The GitHub repository billlyzhaoyh/StillGood contains a labelled image folder "Data" with 10 categories: apple, broccoli, butternut squash, carrot, egg, garlic, lemon, lime, onion, potato. Examples follow, each with its label.

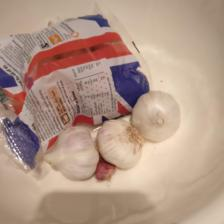
Label: garlic

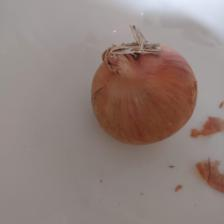
Label: onion

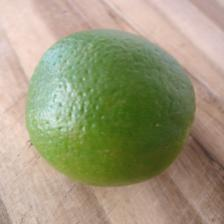
Label: lime

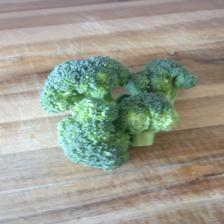
Label: broccoli

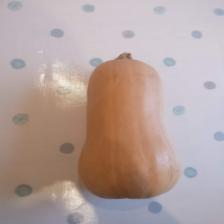
Label: butternut squash

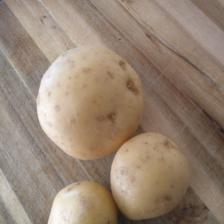
Label: potato
